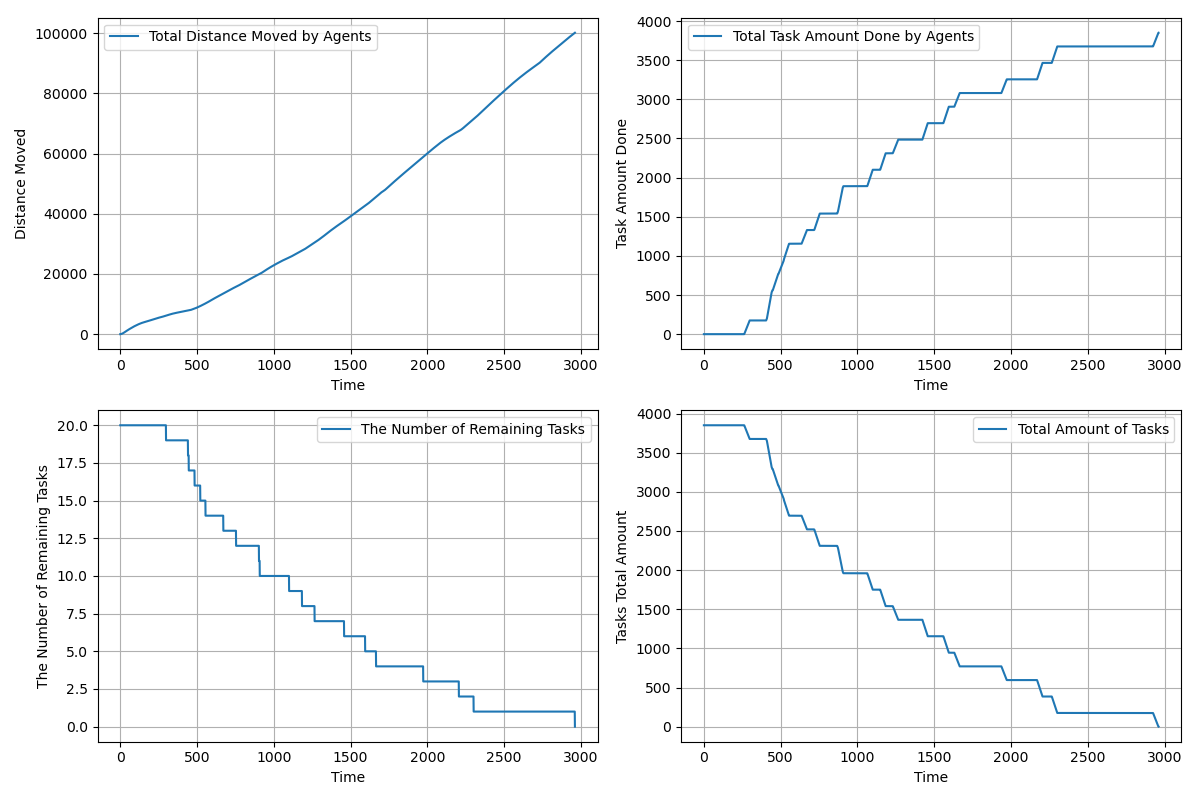

Data behind this chart, as committed beside it:
time, agents_total_distance_moved, agents_total_task_amount_done, completed_tasks, remaining_tasks, tasks_total_amount_left
1.0, 1.8, 0.0, 0, 20, 3850
2.0, 5.4, 0.0, 0, 20, 3850
3.0, 10.8, 0.0, 0, 20, 3850
4.0, 18.0, 0.0, 0, 20, 3850
5.0, 26.75, 0.0, 0, 20, 3850
6.0, 37.25, 0.0, 0, 20, 3850
7.0, 49.5, 0.0, 0, 20, 3850
8.0, 63.5, 0.0, 0, 20, 3850
9.0, 79.25, 0.0, 0, 20, 3850
10.0, 96.75, 0.0, 0, 20, 3850
11.0, 115.4, 0.0, 0, 20, 3850
12.0, 135.3, 0.0, 0, 20, 3850
13.0, 156.1, 0.0, 0, 20, 3850
14.0, 178.5, 0.0, 0, 20, 3850
15.0, 202.5, 0.0, 0, 20, 3850
16.0, 228.1, 0.0, 0, 20, 3850
17.0, 255.3, 0.0, 0, 20, 3850
18.0, 284.1, 0.0, 0, 20, 3850
19.0, 314.4, 0.0, 0, 20, 3850
20.0, 346.4, 0.0, 0, 20, 3850
21.0, 378.4, 0.0, 0, 20, 3850
22.0, 410.3, 0.0, 0, 20, 3850
23.0, 442.3, 0.0, 0, 20, 3850
24.0, 474.2, 0.0, 0, 20, 3850
25.0, 505.3, 0.0, 0, 20, 3850
26.0, 536.7, 0.0, 0, 20, 3850
27.0, 568.3, 0.0, 0, 20, 3850
28.0, 600.2, 0.0, 0, 20, 3850
29.0, 632.3, 0.0, 0, 20, 3850
30.0, 664.6, 0.0, 0, 20, 3850
31.0, 697.3, 0.0, 0, 20, 3850
32.0, 730.1, 0.0, 0, 20, 3850
33.0, 763.3, 0.0, 0, 20, 3850
34.0, 796.6, 0.0, 0, 20, 3850
35.0, 830.3, 0.0, 0, 20, 3850
36.0, 864.2, 0.0, 0, 20, 3850
37.0, 898.2, 0.0, 0, 20, 3850
38.0, 932.5, 0.0, 0, 20, 3850
39.0, 966.9, 0.0, 0, 20, 3850
40.0, 1002, 0.0, 0, 20, 3850
41.0, 1036, 0.0, 0, 20, 3850
42.0, 1071, 0.0, 0, 20, 3850
43.0, 1106, 0.0, 0, 20, 3850
44.0, 1142, 0.0, 0, 20, 3850
45.0, 1177, 0.0, 0, 20, 3850
46.0, 1212, 0.0, 0, 20, 3850
47.0, 1247, 0.0, 0, 20, 3850
48.0, 1282, 0.0, 0, 20, 3850
49.0, 1316, 0.0, 0, 20, 3850
50.0, 1349, 0.0, 0, 20, 3850
51.0, 1382, 0.0, 0, 20, 3850
52.0, 1414, 0.0, 0, 20, 3850
53.0, 1446, 0.0, 0, 20, 3850
54.0, 1478, 0.0, 0, 20, 3850
55.0, 1509, 0.0, 0, 20, 3850
56.0, 1541, 0.0, 0, 20, 3850
57.0, 1573, 0.0, 0, 20, 3850
58.0, 1604, 0.0, 0, 20, 3850
59.0, 1636, 0.0, 0, 20, 3850
60.0, 1667, 0.0, 0, 20, 3850
... 2,900 more rows
